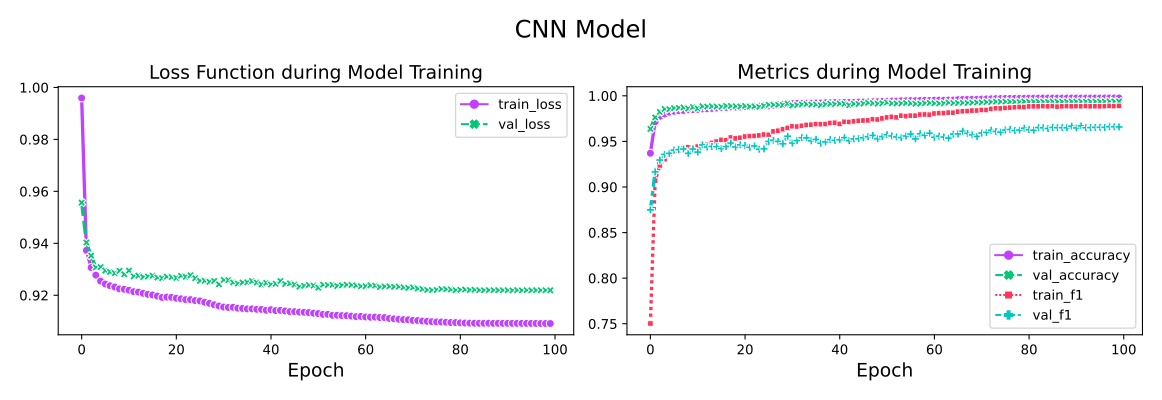

Values plotted in this chart, from the file beside it:
train_loss, val_loss, train_accuracy, val_accuracy, train_f1, val_f1, train_precision, val_precision, train_recall, val_recall
1.005, 0.9514, 0.9309, 0.9691, 0.7448, 0.8801, 0.7372, 0.8541, 0.9138, 0.9687
0.9382, 0.9411, 0.9716, 0.9793, 0.9051, 0.9267, 0.892, 0.9124, 0.9557, 0.9691
0.9311, 0.9357, 0.9775, 0.9835, 0.9218, 0.9334, 0.9089, 0.9167, 0.9666, 0.9839
0.9275, 0.9322, 0.9806, 0.986, 0.9304, 0.9408, 0.9176, 0.9231, 0.9754, 0.9868
0.9252, 0.9307, 0.9826, 0.9872, 0.9352, 0.9457, 0.9235, 0.9303, 0.9772, 0.9847
0.9234, 0.9328, 0.9843, 0.9858, 0.9418, 0.9443, 0.9287, 0.9325, 0.9816, 0.9776
0.922, 0.9304, 0.9854, 0.9877, 0.9455, 0.9466, 0.9329, 0.9331, 0.9836, 0.9832
0.9209, 0.9292, 0.9864, 0.9883, 0.9484, 0.9463, 0.9352, 0.9307, 0.9861, 0.9883
0.9201, 0.9287, 0.9872, 0.989, 0.9509, 0.9502, 0.9378, 0.9348, 0.988, 0.9884
0.9197, 0.9282, 0.9877, 0.9897, 0.9523, 0.9521, 0.9392, 0.938, 0.9886, 0.987
